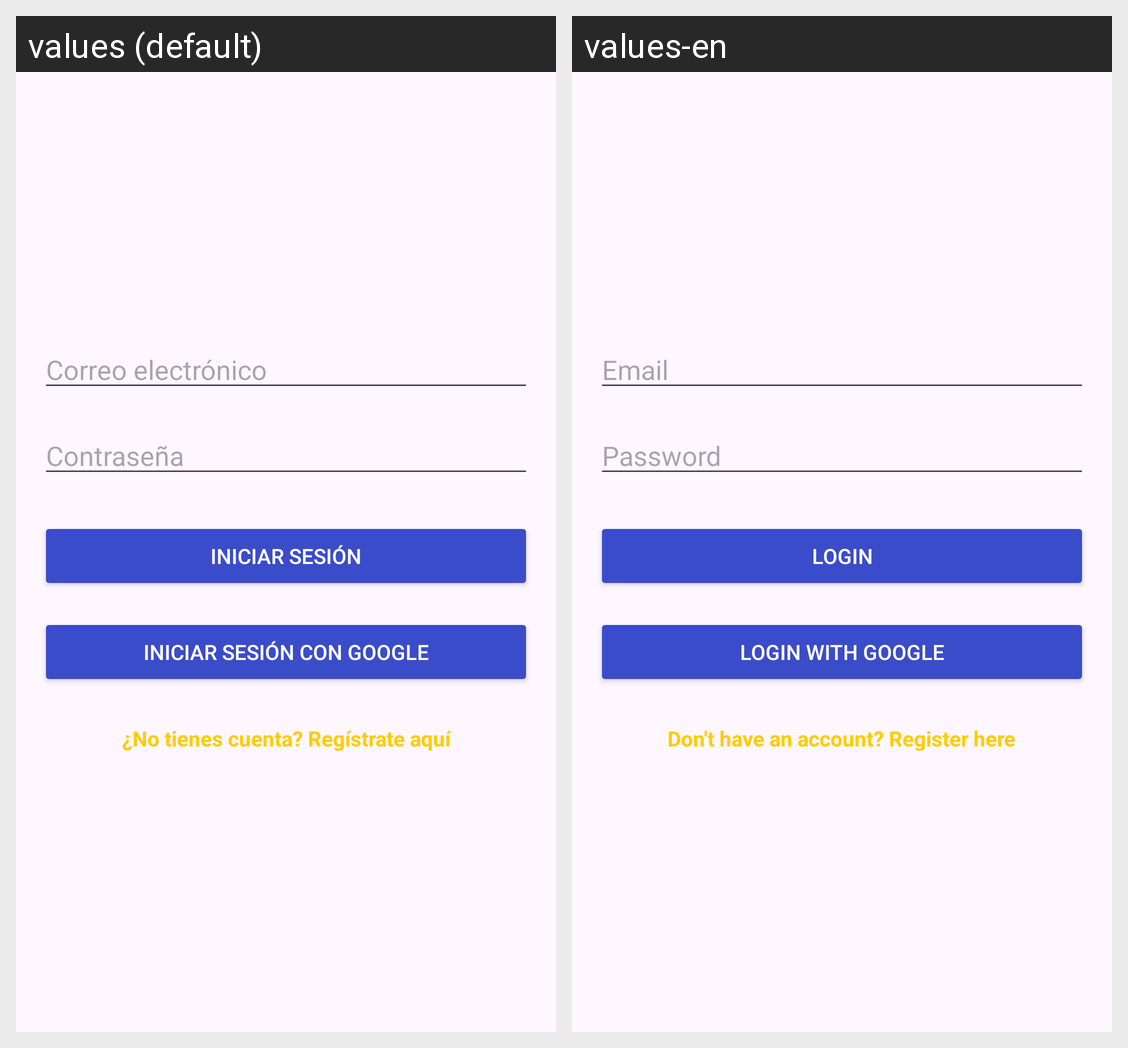

Here is an Android app screen in its default locale and in the app's own translations. Write out the translated-string differences for the strings that appear on this screen.
Android screen res/layout/activity_login.xml rendered under 2 locales, left to right: values (default), values-en. Device: Nexus 5 (rendered at 1080×1920; each locale shown at half size, 540×960, under a caption strip naming it); theme Theme.Tarea_03BLL.
Strings drawn on this screen, with the default value and each locale's value (text and hints the layout hard-codes, and strings that could not be matched under every locale, appear in the picture but are not listed):

email_hint
  values: Correo electrónico
  values-en: Email

password_hint
  values: Contraseña
  values-en: Password

button_login
  values: Iniciar sesión
  values-en: Login

button_login_google
  values: Iniciar sesión con Google
  values-en: Login with Google

register_prompt
  values: ¿No tienes cuenta? Regístrate aquí
  values-en: Don't have an account? Register here
